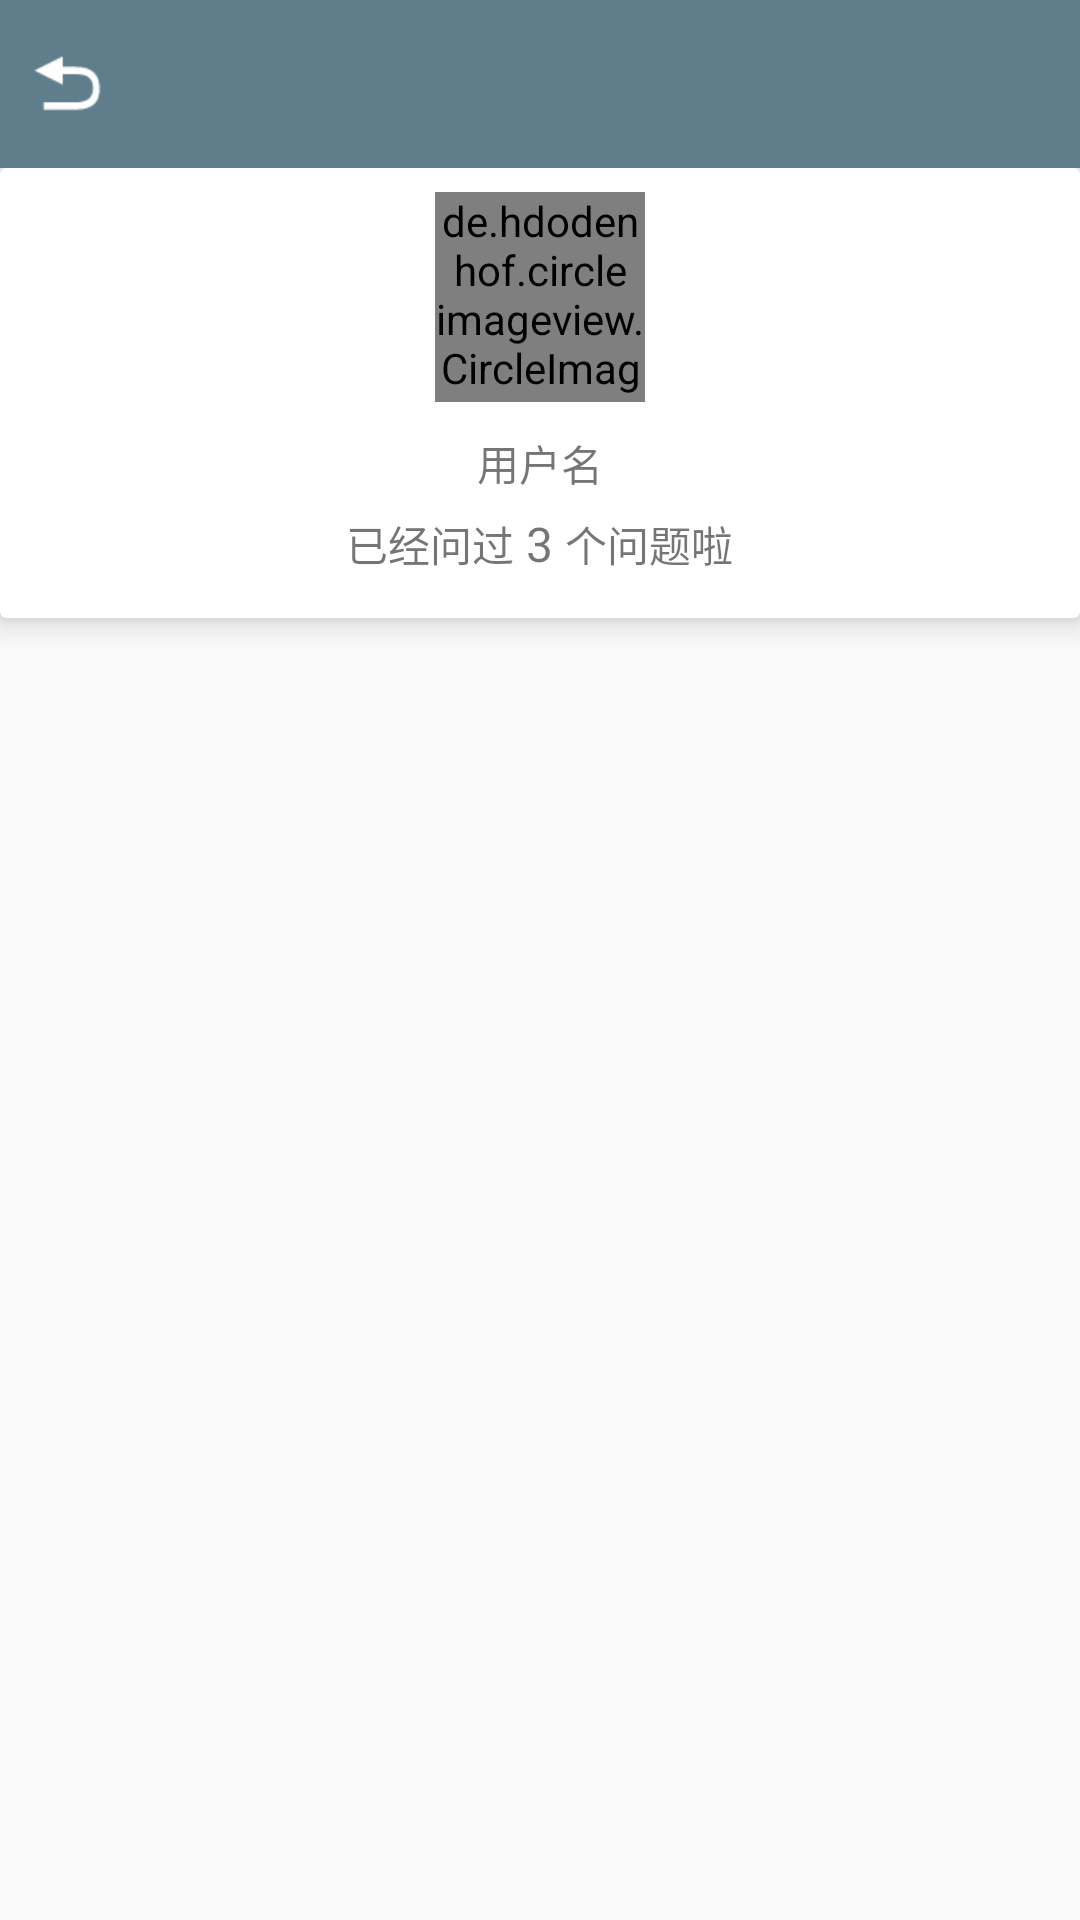

Here is an Android app screen rendered from its layout file. Give the layout XML and the strings, colors and styles it references.
<!-- AndroidManifest.xml: application theme AppTheme -->
<!-- res/layout/activity_current_user_bstpost_detail.xml -->
<?xml version="1.0" encoding="utf-8"?>
<LinearLayout xmlns:android="http://schemas.android.com/apk/res/android"
    xmlns:app="http://schemas.android.com/apk/res-auto"
    xmlns:tools="http://schemas.android.com/tools"
    android:layout_width="match_parent"
    android:layout_height="match_parent"
    android:orientation="vertical"
    tools:context="com.example.a777.card_campus.activity.CurrentUserBSTPostDetailActivity">

    <android.support.design.widget.AppBarLayout
        android:layout_width="fill_parent"
        android:layout_height="wrap_content">
        <android.support.v7.widget.Toolbar
            android:layout_width="fill_parent"
            android:layout_height="wrap_content"
            app:contentInsetStart="0dp">
            <Button
                android:id="@+id/currentUserALLQuestion_back"
                android:layout_width="25dp"
                android:layout_height="25dp"
                android:layout_marginLeft="10dp"
                android:background="@drawable/back"/>
        </android.support.v7.widget.Toolbar>
    </android.support.design.widget.AppBarLayout>

    <LinearLayout
        android:layout_width="match_parent"
        android:layout_height="match_parent"
        android:orientation="vertical">

        <android.support.v7.widget.CardView
            xmlns:android="http://schemas.android.com/apk/res/android"
            xmlns:app="http://schemas.android.com/apk/res-auto"
            android:layout_width="match_parent"
            android:layout_height="150dp"
            android:layout_marginBottom="10dp"
            app:contentPadding="8dp"
            app:cardElevation="6dp">

            <LinearLayout
                android:layout_width="match_parent"
                android:layout_height="match_parent"
                android:orientation="vertical">

                <de.hdodenhof.circleimageview.CircleImageView
                    app:civ_border_color="#757575"
                    app:civ_border_width="1dp"
                    android:id="@+id/CurrentUserAllQuestion_Avatar"
                    android:layout_gravity="center"
                    android:layout_width="70dp"
                    android:layout_height="70dp"
                    android:src="@drawable/avatar1"
                    />

                <TextView
                    android:id="@+id/CurrentUserAllQuestion_Username"
                    android:layout_marginTop="10dp"
                    android:layout_gravity="center"
                    android:layout_width="wrap_content"
                    android:layout_height="wrap_content"
                    android:text="用户名"/>


                <LinearLayout
                    android:orientation="horizontal"
                    android:layout_width="match_parent"
                    android:layout_height="match_parent"
                    android:gravity="center">

                    <TextView
                        android:layout_width="wrap_content"
                        android:layout_height="wrap_content"
                        android:text="已经问过"
                        />

                    <TextView
                        android:id="@+id/CurrentUserQuestionNum"
                        android:layout_width="wrap_content"
                        android:layout_height="wrap_content"
                        android:textSize="16dp"
                        android:text=" 3 "

                        />

                    <TextView
                        android:layout_width="wrap_content"
                        android:layout_height="wrap_content"
                        android:text="个问题啦"
                        />

                </LinearLayout>

            </LinearLayout>

        </android.support.v7.widget.CardView>



            android:id="@+id/refresh_currentUserAllPost"
            android:layout_width="match_parent"
            android:layout_height="match_parent">

            <ListView
                android:id="@+id/CurrentUserAllQuestion_List"
                android:layout_width="match_parent"
                android:layout_height="match_parent"
                android:divider="@null">
            </ListView>




    </LinearLayout>

</LinearLayout>
<!-- resources referenced by this layout -->
<resources>
  <!-- drawable avatar1: jpg bitmap (drawable, 18772 bytes) -->
  <!-- drawable back: png bitmap (drawable, 619 bytes) -->
  <style name="AppTheme" parent="Theme.AppCompat.Light.DarkActionBar">
          
          <item name="colorPrimary">@color/colorPrimary</item>
          <item name="colorPrimaryDark">@color/colorPrimaryDark</item>
          <item name="colorAccent">@color/colorAccent</item>
      </style>
  <color name="colorPrimary">#607D8B</color>
  <color name="colorPrimaryDark">#597380</color>
  <color name="colorAccent">#FF4081</color>
</resources>
